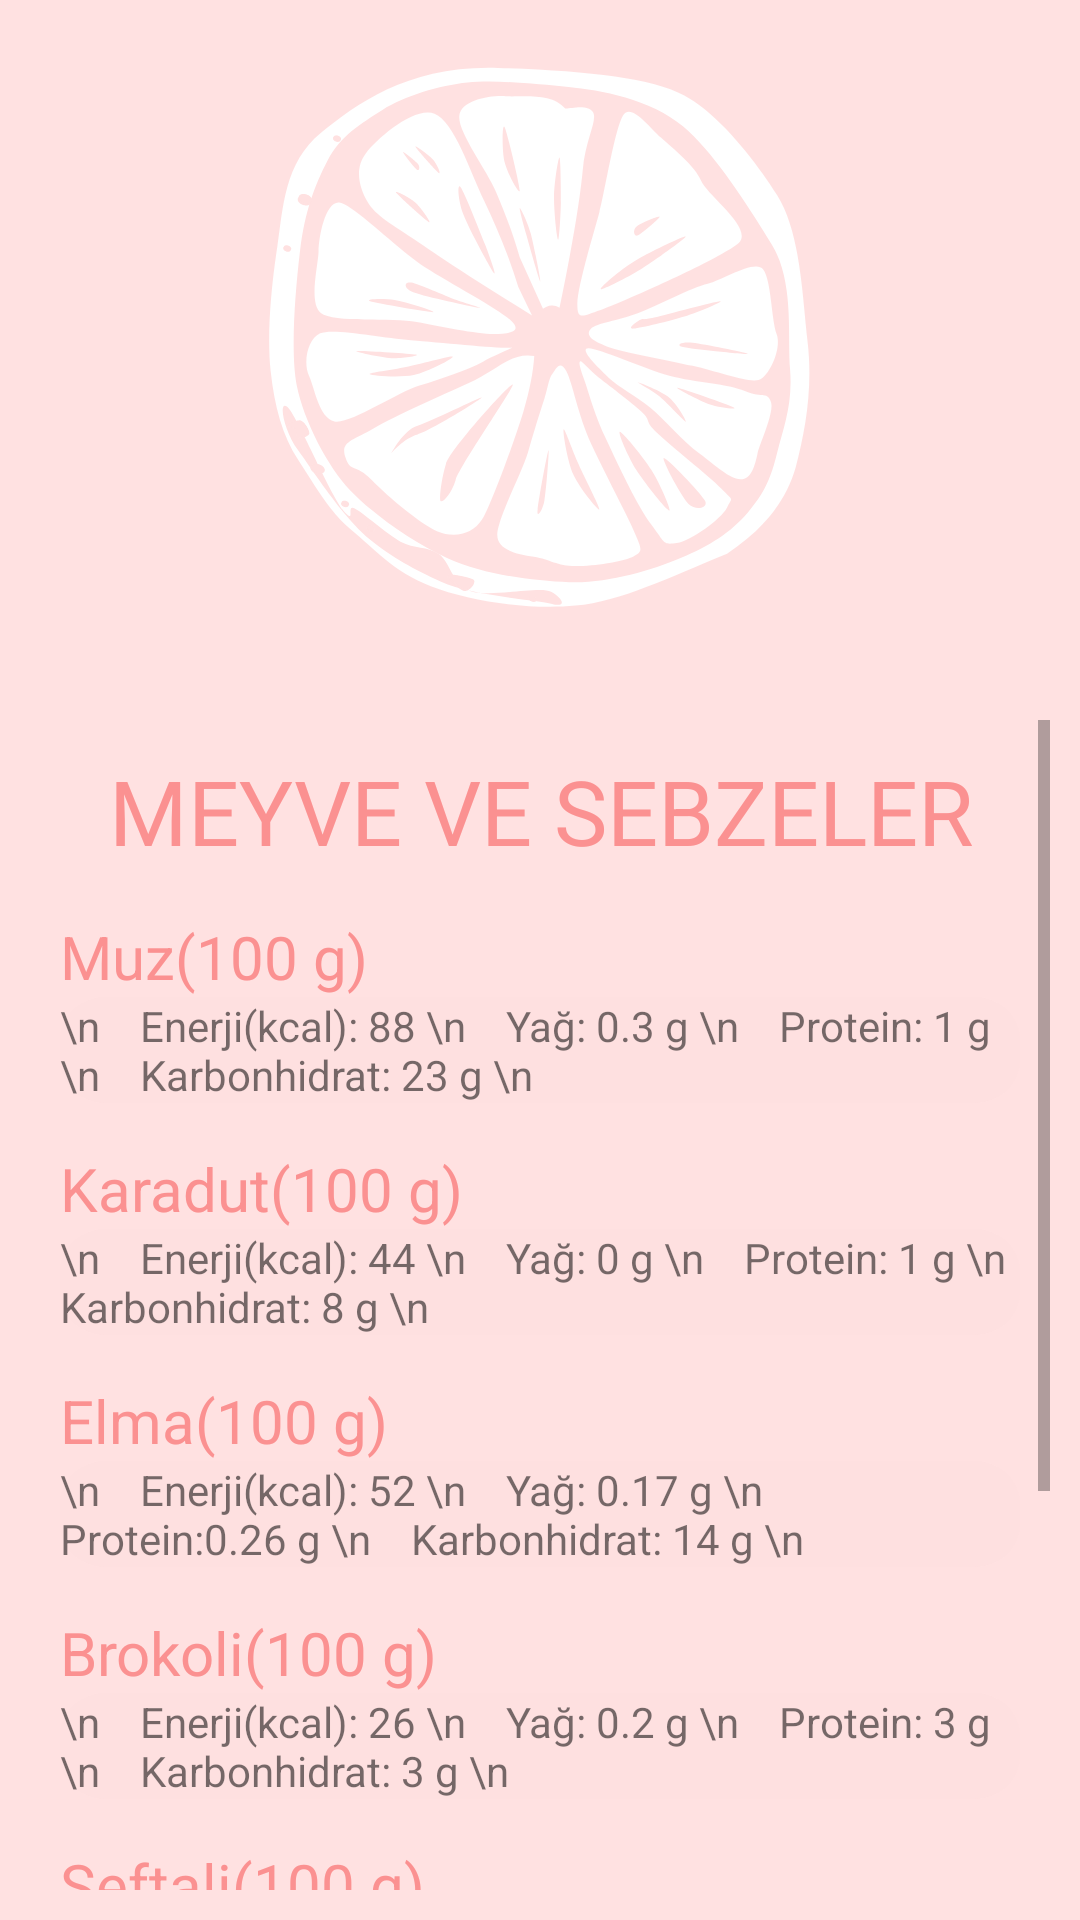

Write the Android layout XML for this screen, with the resource values it uses.
<!-- AndroidManifest.xml: application theme Theme.BesinOlcer -->
<!-- res/layout/meyvesebzeler.xml -->
<?xml version="1.0" encoding="utf-8"?>
<RelativeLayout xmlns:android="http://schemas.android.com/apk/res/android"
    xmlns:app="http://schemas.android.com/apk/res-auto"
    xmlns:tools="http://schemas.android.com/tools"
    android:layout_width="match_parent"
    android:layout_height="match_parent"
    android:background="@drawable/meyvesebze">

    <ScrollView
        android:layout_width="401dp"
        android:layout_height="wrap_content"
        android:layout_alignParentStart="true"
        android:layout_alignParentTop="true"
        android:layout_alignParentEnd="true"
        android:layout_alignParentBottom="true"
        android:layout_marginStart="10dp"
        android:layout_marginTop="240dp"
        android:layout_marginEnd="10dp"
        android:layout_marginBottom="10dp"
        android:background="@drawable/scrolloval">

        <LinearLayout
            android:layout_width="match_parent"
            android:layout_height="wrap_content"
            android:orientation="vertical">

            <TextView
                android:layout_width="match_parent"
                android:layout_height="wrap_content"
                android:layout_marginTop="10dp"
                android:text="MEYVE VE SEBZELER"
                android:textAlignment="center"
                android:textColor="#FB9191"
                android:textSize="30dp" />

            <TextView
                android:id="@+id/txtMuz"
                android:layout_width="match_parent"
                android:layout_height="wrap_content"
                android:layout_marginLeft="10dp"
                android:layout_marginTop="15dp"
                android:text="Muz(100 g)"
                android:textColor="#FB9191"
                android:textSize="20dp" />

            <TextView
                android:id="@+id/txtMuzBesin"
                android:layout_width="match_parent"
                android:layout_height="wrap_content"
                android:layout_marginLeft="10dp"
                android:layout_marginRight="10dp"
                android:background="@drawable/ovalyazi"
                android:text="\n    Enerji(kcal): 88 \n    Yağ: 0.3 g \n    Protein: 1 g \n    Karbonhidrat: 23 g \n" />

            <TextView
                android:id="@+id/txtKaradut"
                android:layout_width="match_parent"
                android:layout_height="wrap_content"
                android:layout_marginLeft="10dp"
                android:layout_marginTop="15dp"
                android:text="Karadut(100 g)"
                android:textColor="#FB9191"
                android:textSize="20dp" />

            <TextView
                android:id="@+id/txtKaradutBesin"
                android:layout_width="match_parent"
                android:layout_height="wrap_content"
                android:layout_marginLeft="10dp"
                android:layout_marginRight="10dp"
                android:background="@drawable/ovalyazi"
                android:text="\n    Enerji(kcal): 44 \n    Yağ: 0 g \n    Protein: 1 g \n    Karbonhidrat: 8 g \n" />

            <TextView
                android:id="@+id/txtElma"
                android:layout_width="match_parent"
                android:layout_height="wrap_content"
                android:layout_marginLeft="10dp"
                android:layout_marginTop="15dp"
                android:text="Elma(100 g)"
                android:textColor="#FB9191"
                android:textSize="20dp" />

            <TextView
                android:id="@+id/txtElmaBesin"
                android:layout_width="match_parent"
                android:layout_height="wrap_content"
                android:layout_marginLeft="10dp"
                android:layout_marginRight="10dp"
                android:background="@drawable/ovalyazi"
                android:text="\n    Enerji(kcal): 52 \n    Yağ: 0.17 g \n    Protein:0.26 g \n    Karbonhidrat: 14 g \n" />

            <TextView
                android:id="@+id/txtBrokoli"
                android:layout_width="match_parent"
                android:layout_height="wrap_content"
                android:layout_marginLeft="10dp"
                android:layout_marginTop="15dp"
                android:text="Brokoli(100 g)"
                android:textColor="#FB9191"
                android:textSize="20dp" />

            <TextView
                android:id="@+id/txtBrokoliBesin"
                android:layout_width="match_parent"
                android:layout_height="wrap_content"
                android:layout_marginLeft="10dp"
                android:layout_marginRight="10dp"
                android:background="@drawable/ovalyazi"
                android:text="\n    Enerji(kcal): 26 \n    Yağ: 0.2 g \n    Protein: 3 g \n    Karbonhidrat: 3 g \n" />

            <TextView
                android:id="@+id/txtSeftali"
                android:layout_width="match_parent"
                android:layout_height="wrap_content"
                android:layout_marginLeft="10dp"
                android:layout_marginTop="15dp"
                android:text="Şeftali(100 g)"
                android:textColor="#FB9191"
                android:textSize="20dp" />

            <TextView
                android:id="@+id/txtSeftaliBesin"
                android:layout_width="match_parent"
                android:layout_height="wrap_content"
                android:layout_marginLeft="10dp"
                android:layout_marginRight="10dp"
                android:background="@drawable/ovalyazi"
                android:text="\n    Enerji(kcal): 39 \n    Yağ: 0.25 g \n    Protein: 0.91 g \n    Karbonhidrat: 10 g \n" />

            <TextView
                android:id="@+id/txtPatlican"
                android:layout_width="match_parent"
                android:layout_height="wrap_content"
                android:layout_marginLeft="10dp"
                android:layout_marginTop="15dp"
                android:text="Patlıcan(100 g)"
                android:textColor="#FB9191"
                android:textSize="20dp" />

            <TextView
                android:id="@+id/txtPatlicanBesin"
                android:layout_width="match_parent"
                android:layout_height="wrap_content"
                android:layout_marginLeft="10dp"
                android:layout_marginRight="10dp"
                android:background="@drawable/ovalyazi"
                android:text="\n    Enerji(kcal): 17 \n    Yağ: 0.18 g \n    Protein: 1 g \n    Karbonhidrat: 2 g \n" />

            <TextView
                android:id="@+id/txtEnginar"
                android:layout_width="match_parent"
                android:layout_height="wrap_content"
                android:layout_marginLeft="10dp"
                android:layout_marginTop="15dp"
                android:text="Enginar(100 g)"
                android:textColor="#FB9191"
                android:textSize="20dp" />

            <TextView
                android:id="@+id/txtEnginarBesin"
                android:layout_width="match_parent"
                android:layout_height="wrap_content"
                android:layout_marginLeft="10dp"
                android:layout_marginRight="10dp"
                android:background="@drawable/ovalyazi"
                android:text="\n    Enerji(kcal): 47 \n    Yağ: 0.15 g \n    Protein: 3 g \n    Karbonhidrat: 11 g \n" />
        </LinearLayout>


    </ScrollView>
</RelativeLayout>
<!-- resources referenced by this layout -->
<resources>
  <!-- drawable meyvesebze: png bitmap (drawable, 58542 bytes) -->
  <!-- drawable ovalyazi (drawable) -->
  <?xml version="1.0" encoding="utf-8"?>
  <shape xmlns:android="http://schemas.android.com/apk/res/android">
      <solid android:color="#FEE0E0" /> 
      <corners android:radius="15dp" /> 
  </shape>
  <style name="Theme.BesinOlcer" parent="Theme.MaterialComponents.DayNight.DarkActionBar">
          
          <item name="colorPrimary">@color/purple_500</item>
          <item name="colorPrimaryVariant">@color/purple_700</item>
          <item name="colorOnPrimary">@color/white</item>
          
          <item name="colorSecondary">@color/teal_200</item>
          <item name="colorSecondaryVariant">@color/teal_700</item>
          <item name="colorOnSecondary">@color/black</item>
          
          <item name="android:statusBarColor">?attr/colorPrimaryVariant</item>
          
      </style>
  <color name="purple_500">#FB9191</color>
  <color name="purple_700">#FFFFFFFF</color>
  <color name="white">#FFFFFFFF</color>
  <color name="teal_200">#FF03DAC5</color>
  <color name="teal_700">#FF018786</color>
  <color name="black">#FF000000</color>
</resources>
